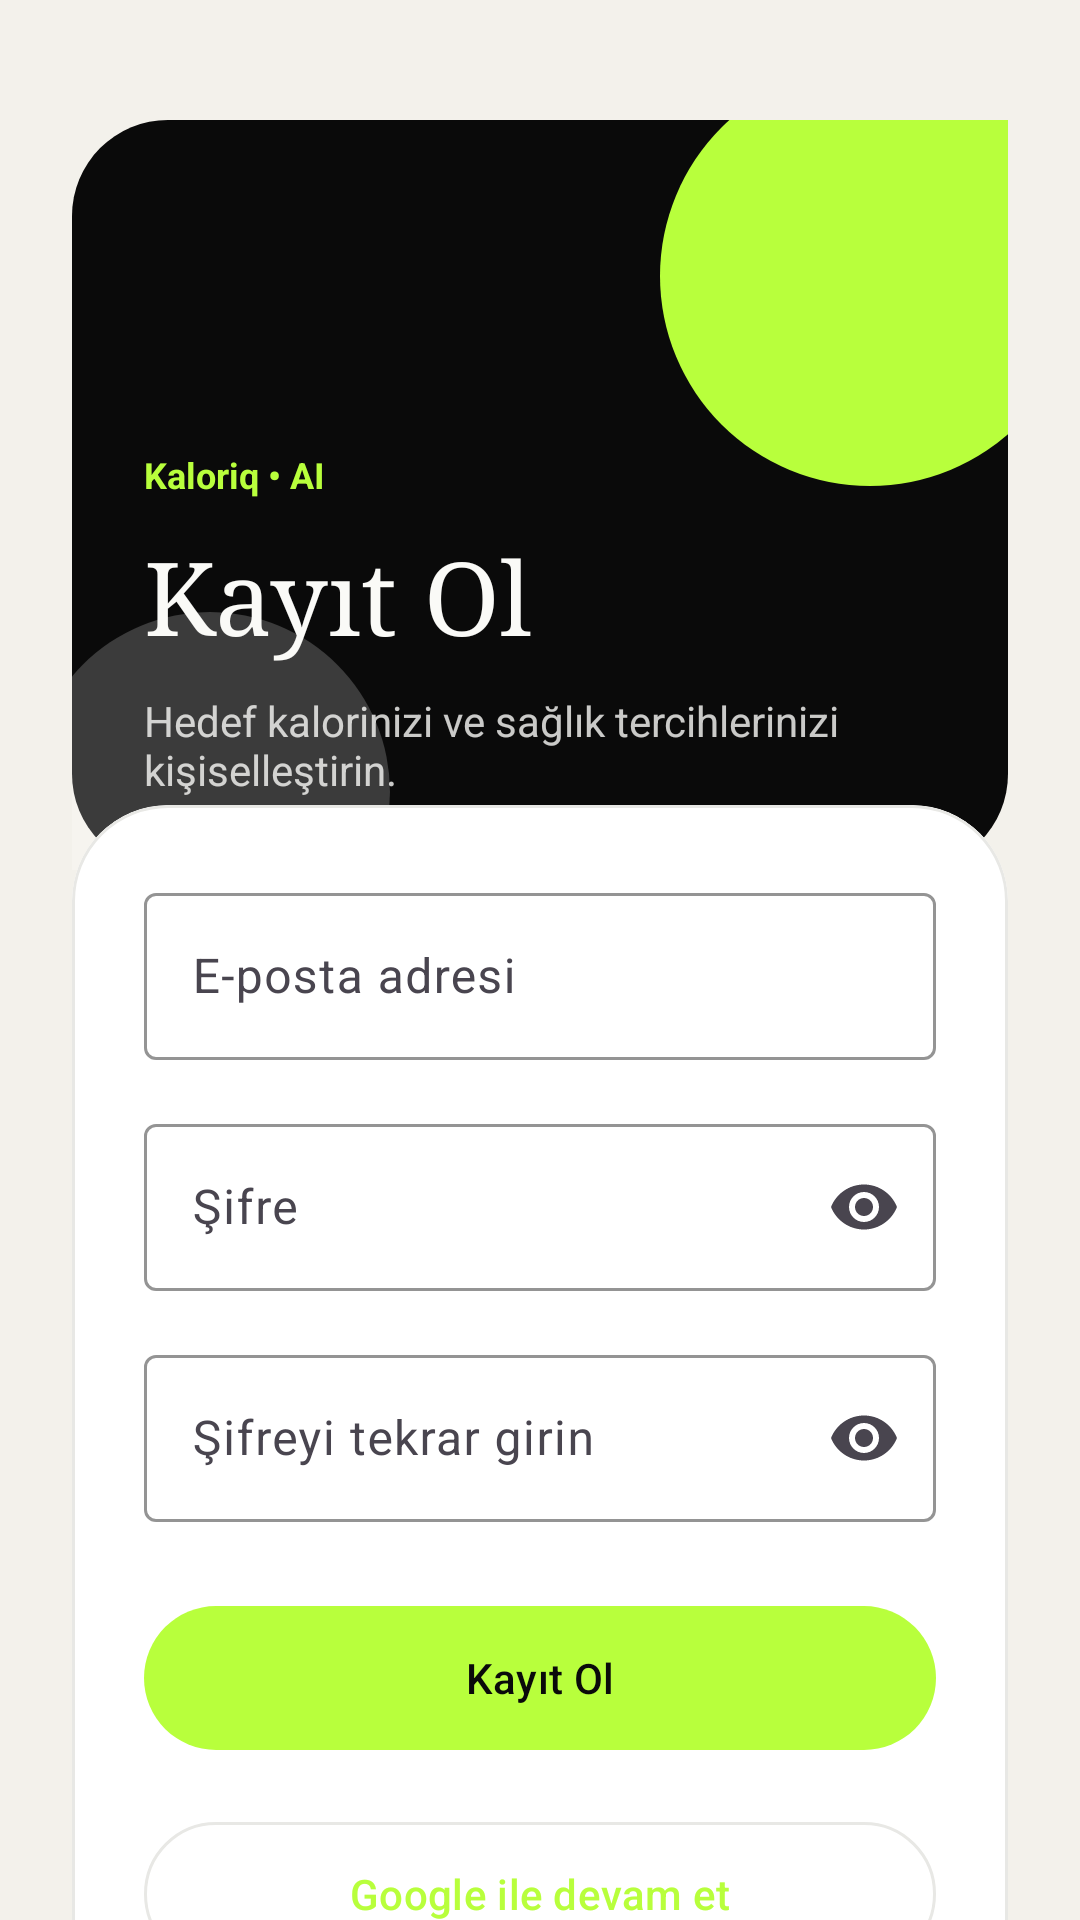

Produce the Android XML layout that renders to this screen, including the resource entries it uses.
<!-- AndroidManifest.xml: application theme Theme.CalorieTrackingApp -->
<!-- res/layout/activity_register.xml -->
<?xml version="1.0" encoding="utf-8"?>
<androidx.core.widget.NestedScrollView xmlns:android="http://schemas.android.com/apk/res/android"
    xmlns:app="http://schemas.android.com/apk/res-auto"
    android:layout_width="match_parent"
    android:layout_height="match_parent"
    android:background="@color/surface_tint_soft"
    android:clipToPadding="false"
    android:padding="@dimen/spacing_large">

    <LinearLayout
        android:layout_width="match_parent"
        android:layout_height="wrap_content"
        android:orientation="vertical"
        android:paddingTop="16dp"
        android:paddingBottom="@dimen/spacing_large">

        <LinearLayout
            android:layout_width="match_parent"
            android:layout_height="250dp"
            android:background="@drawable/bg_auth_hero"
            android:gravity="bottom"
            android:orientation="vertical"
            android:padding="@dimen/spacing_large">

            <TextView
                android:id="@+id/tvAppName"
                android:layout_width="wrap_content"
                android:layout_height="wrap_content"
                android:text="@string/login_hero_tag"
                android:textColor="@color/primary"
                android:textSize="@dimen/text_caption"
                android:textStyle="bold" />

            <TextView
                android:id="@+id/tvTitle"
                android:layout_width="match_parent"
                android:layout_height="wrap_content"
                android:layout_marginTop="10dp"
                android:fontFamily="serif"
                android:lineSpacingExtra="2dp"
                android:text="@string/title_register"
                android:textColor="@color/ink_inverse"
                android:textSize="34sp" />

            <TextView
                android:layout_width="match_parent"
                android:layout_height="wrap_content"
                android:layout_marginTop="10dp"
                android:text="@string/profile_setup_subtitle"
                android:textColor="#CCFAFAF7"
                android:textSize="@dimen/text_body" />
        </LinearLayout>

        <com.google.android.material.card.MaterialCardView
            android:layout_width="match_parent"
            android:layout_height="wrap_content"
            android:layout_marginTop="-22dp"
            app:cardBackgroundColor="?attr/colorSurface"
            app:cardCornerRadius="32dp"
            app:strokeColor="@color/card_stroke"
            app:strokeWidth="1dp">

            <LinearLayout
                android:layout_width="match_parent"
                android:layout_height="wrap_content"
                android:orientation="vertical"
                android:padding="@dimen/spacing_large">

                <com.google.android.material.textfield.TextInputLayout
                    android:id="@+id/tilEmail"
                    style="@style/Widget.CalorieTrackingApp.TextInputLayout"
                    android:layout_width="match_parent"
                    android:layout_height="wrap_content"
                    android:hint="@string/hint_email">

                    <com.google.android.material.textfield.TextInputEditText
                        android:id="@+id/etEmail"
                        style="@style/Widget.CalorieTrackingApp.EditText"
                        android:layout_width="match_parent"
                        android:layout_height="wrap_content"
                        android:imeOptions="actionNext"
                        android:inputType="textEmailAddress" />
                </com.google.android.material.textfield.TextInputLayout>

                <com.google.android.material.textfield.TextInputLayout
                    android:id="@+id/tilPassword"
                    style="@style/Widget.CalorieTrackingApp.TextInputLayout"
                    android:layout_width="match_parent"
                    android:layout_height="wrap_content"
                    android:layout_marginTop="@dimen/spacing_medium"
                    android:hint="@string/hint_password"
                    app:endIconMode="password_toggle">

                    <com.google.android.material.textfield.TextInputEditText
                        android:id="@+id/etPassword"
                        style="@style/Widget.CalorieTrackingApp.EditText"
                        android:layout_width="match_parent"
                        android:layout_height="wrap_content"
                        android:imeOptions="actionNext"
                        android:inputType="textPassword" />
                </com.google.android.material.textfield.TextInputLayout>

                <com.google.android.material.textfield.TextInputLayout
                    android:id="@+id/tilPasswordConfirm"
                    style="@style/Widget.CalorieTrackingApp.TextInputLayout"
                    android:layout_width="match_parent"
                    android:layout_height="wrap_content"
                    android:layout_marginTop="@dimen/spacing_medium"
                    android:hint="@string/hint_password_confirm"
                    app:endIconMode="password_toggle">

                    <com.google.android.material.textfield.TextInputEditText
                        android:id="@+id/etPasswordConfirm"
                        style="@style/Widget.CalorieTrackingApp.EditText"
                        android:layout_width="match_parent"
                        android:layout_height="wrap_content"
                        android:imeOptions="actionDone"
                        android:inputType="textPassword" />
                </com.google.android.material.textfield.TextInputLayout>

                <com.google.android.material.button.MaterialButton
                    android:id="@+id/btnRegister"
                    android:layout_width="match_parent"
                    android:layout_height="@dimen/button_height"
                    android:layout_marginTop="@dimen/spacing_large"
                    android:text="@string/btn_register"
                    android:textAllCaps="false" />

                <com.google.android.material.button.MaterialButton
                    android:id="@+id/btnGoogleRegister"
                    style="@style/Widget.Material3.Button.OutlinedButton"
                    android:layout_width="match_parent"
                    android:layout_height="@dimen/button_height"
                    android:layout_marginTop="@dimen/spacing_medium"
                    android:text="@string/btn_google_login"
                    android:textAllCaps="false" />

                <TextView
                    android:id="@+id/tvGoLogin"
                    android:layout_width="wrap_content"
                    android:layout_height="wrap_content"
                    android:layout_gravity="center_horizontal"
                    android:layout_marginTop="@dimen/spacing_large"
                    android:paddingHorizontal="@dimen/spacing_small"
                    android:paddingVertical="6dp"
                    android:text="@string/link_go_login"
                    android:textColor="@color/on_surface"
                    android:textSize="@dimen/text_body" />
            </LinearLayout>
        </com.google.android.material.card.MaterialCardView>
    </LinearLayout>
</androidx.core.widget.NestedScrollView>
<!-- resources referenced by this layout -->
<resources>
  <color name="card_stroke">#E8E8E5</color>
  <color name="ink_inverse">#FAFAF7</color>
  <color name="on_surface">#0A0A0A</color>
  <color name="primary">#B8FF3C</color>
  <color name="surface_tint_soft">#F3F1EB</color>
  <dimen name="button_height">56dp</dimen>
  <dimen name="spacing_large">24dp</dimen>
  <dimen name="spacing_medium">16dp</dimen>
  <dimen name="spacing_small">8dp</dimen>
  <dimen name="text_body">14sp</dimen>
  <dimen name="text_caption">12sp</dimen>
  <!-- drawable bg_auth_hero (drawable) -->
  <?xml version="1.0" encoding="utf-8"?>
  <layer-list xmlns:android="http://schemas.android.com/apk/res/android">
      <item>
          <shape android:shape="rectangle">
              <solid android:color="@color/hero_background" />
              <corners android:radius="32dp" />
          </shape>
      </item>
      <item
          android:gravity="end|top"
          android:right="-24dp"
          android:top="-18dp">
          <shape android:shape="oval">
              <size
                  android:width="140dp"
                  android:height="140dp" />
              <solid android:color="@color/primary" />
          </shape>
      </item>
      <item
          android:gravity="start|bottom"
          android:bottom="-34dp"
          android:left="-14dp">
          <shape android:shape="oval">
              <size
                  android:width="120dp"
                  android:height="120dp" />
              <solid android:color="#33FFFFFF" />
          </shape>
      </item>
  </layer-list>
  <string name="btn_google_login">Google ile devam et</string>
  <string name="btn_register">Kayıt Ol</string>
  <string name="hint_email">E-posta adresi</string>
  <string name="hint_password">Şifre</string>
  <string name="hint_password_confirm">Şifreyi tekrar girin</string>
  <string name="link_go_login">Zaten hesabın var mı? Giriş yap</string>
  <string name="login_hero_tag">Kaloriq • AI</string>
  <string name="profile_setup_subtitle">Hedef kalorinizi ve sağlık tercihlerinizi kişiselleştirin.</string>
  <string name="title_register">Kayıt Ol</string>
  <style name="Widget.CalorieTrackingApp.EditText" parent="Widget.Material3.TextInputEditText.OutlinedBox">
          <item name="android:textColor">@color/on_surface</item>
          <item name="android:textColorHint">@color/text_muted</item>
      </style>
  <style name="Widget.CalorieTrackingApp.TextInputLayout" parent="Widget.Material3.TextInputLayout.OutlinedBox">
          <item name="boxStrokeColor">@color/primary</item>
          <item name="hintTextColor">@color/text_muted</item>
          <item name="placeholderTextColor">@color/text_muted</item>
      </style>
  <style name="Theme.CalorieTrackingApp" parent="Base.Theme.CalorieTrackingApp" />
  <color name="hero_background">#0A0A0A</color>
  <color name="text_muted">#6B6B6B</color>
  <color name="primary_variant">#95D425</color>
  <color name="on_primary">#0A0A0A</color>
  <color name="secondary">#0A0A0A</color>
  <color name="on_secondary">#FAFAF7</color>
  <color name="background">#F8F8F5</color>
  <color name="surface">#FFFFFF</color>
  <color name="surface_variant">#F2F2EF</color>
  <style name="ShapeAppearance.CalorieTrackingApp.Small" parent="ShapeAppearance.Material3.Corner.Small">
          <item name="cornerFamily">rounded</item>
          <item name="cornerSize">20dp</item>
      </style>
  <style name="ShapeAppearance.CalorieTrackingApp.Medium" parent="ShapeAppearance.Material3.Corner.Medium">
          <item name="cornerFamily">rounded</item>
          <item name="cornerSize">24dp</item>
      </style>
  <style name="ShapeAppearance.CalorieTrackingApp.Large" parent="ShapeAppearance.Material3.Corner.Large">
          <item name="cornerFamily">rounded</item>
          <item name="cornerSize">32dp</item>
      </style>
</resources>
